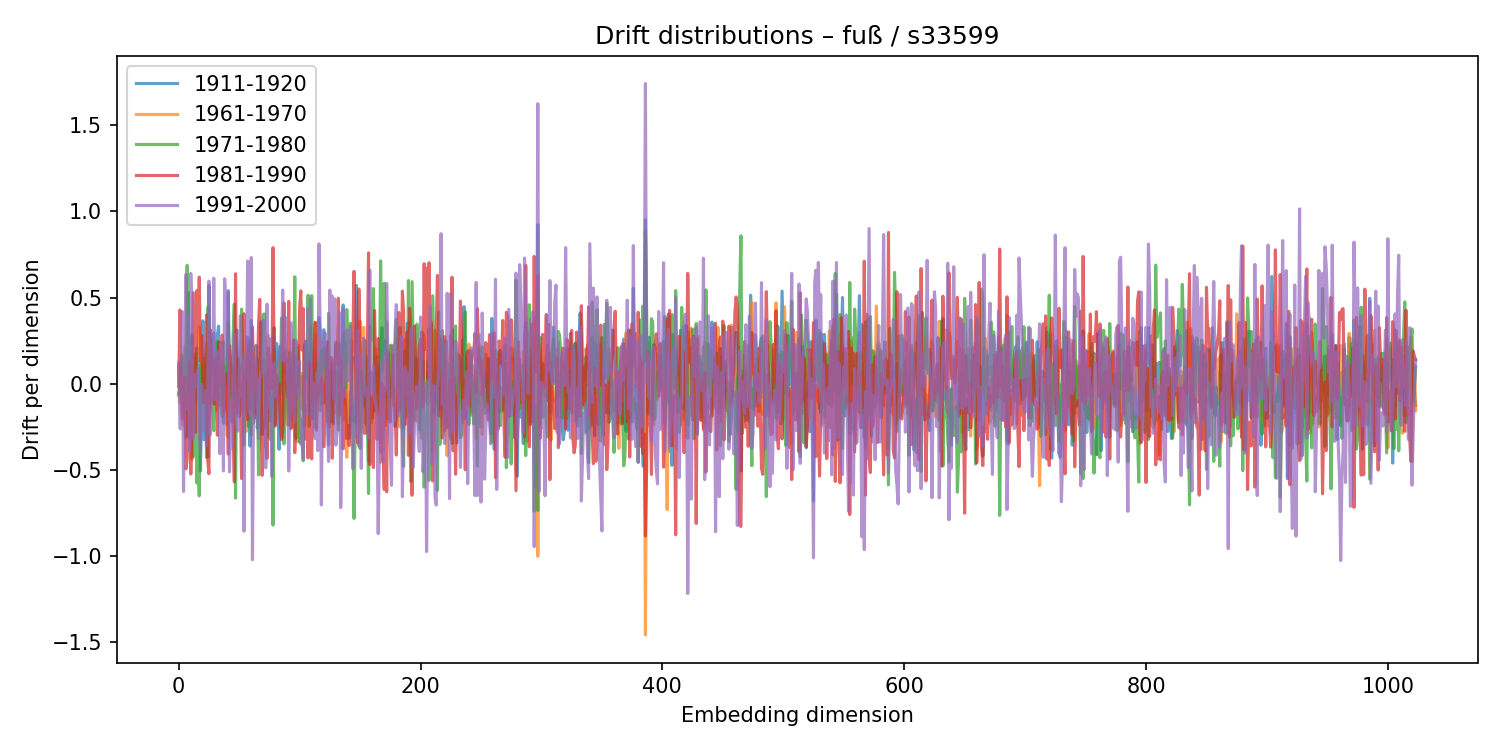

The file beside this chart, header and first rows:
1911-1920, 1961-1970, 1971-1980, 1981-1990, 1991-2000
-0.05139, 0.1042, -0.06568, -0.01625, 0.1235
-0.03159, -0.1087, -0.05301, 0.4289, -0.2598
-0.01581, 0.1279, 0.1094, -0.08019, -0.2609
-0.01151, -0.2409, 0.1682, -0.2015, 0.4193
-0.05406, -0.04337, 0.08179, 0.03898, -0.6242
-0.2292, 0.2194, -0.176, 0.03964, -0.07869
-0.3099, -0.02027, 0.2138, -0.4931, 0.6346
-0.2548, -0.06876, 0.6874, -0.4383, -0.1445
0.5287, -0.2369, -0.05159, -0.07316, 0.3926
-0.3145, -0.07052, 0.2382, 0.1277, -0.3893
0.103, -0.1727, 0.1741, -0.5232, 0.6399
0.2738, -0.4381, 0.2865, -0.1838, 0.3595
0.04462, 0.1148, -0.424, 0.5291, -0.3201
0.1019, 0.04801, -0.3094, 0.1392, 0.001941
-0.1026, 0.06978, 0.1741, -0.2815, 0.0546
0.2091, 0.1818, -0.575, 0.5402, -0.01326
0.04395, 0.1614, -0.3996, 0.3371, 0.08912
0.08161, 0.3297, -0.6495, 0.6192, -0.2714
-0.5045, 0.09726, 0.1111, 0.1291, -0.3958
-0.08127, 0.09435, -0.024, 0.2798, -0.002404
0.3652, -0.03037, -0.1083, -0.03973, -0.2709
-0.3236, 0.1418, 0.1472, -0.1118, -0.1239
0.1721, -0.09678, 0.1295, 0.05769, -0.03835
-0.1076, 0.2314, -0.4273, 0.3998, -0.3604
-0.4243, 0.08092, 0.4445, -0.4414, -0.08561
0.5711, -0.1589, 0.452, -0.5209, 0.5957
-0.1153, -0.1008, -0.04813, 0.3154, -0.2955
0.04503, -0.1073, -0.1401, 0.1956, -0.08626
0.2648, -0.07257, -0.1415, 0.1263, -0.09276
0.2958, -0.08277, -0.2722, -0.1181, 0.6129
-0.06207, -0.09868, -0.05871, 0.1288, -0.05
-0.0814, -0.04056, 0.1522, 0.1441, -0.0971
0.2822, -0.1569, 0.2467, -0.2982, 0.1898
0.3347, -0.1324, -0.09268, 0.2419, -0.06659
-0.1248, 0.04155, -0.04231, 0.2384, -0.4053
0.04734, -0.07108, -0.02231, -0.004806, 0.2342
0.03618, 0.1181, -0.1901, 0.283, 0.0401
-0.2279, 0.0999, 0.2429, -0.1706, -0.5049
0.0988, 0.02473, 0.05593, -0.142, 0.6098
-0.04074, -0.1119, -0.003186, 0.05213, 0.4623
-0.2383, -0.2981, 0.06693, 0.05692, 0.1369
0.5402, -0.31, 0.3559, -0.4069, 0.5263
-0.02295, -0.005007, 0.014, 0.2224, -0.5103
-0.1443, 0.1236, -0.05322, 0.1278, -0.2236
-0.2223, 0.04837, -0.08255, 0.1009, -0.3732
-0.1934, -0.1519, 0.2751, -0.2523, 0.1241
-0.0706, 0.01672, 0.4636, -0.568, 0.2904
0.1702, 0.1237, -0.6625, 0.6389, -0.1934
0.3122, 0.02778, 0.1383, -0.1704, -0.2426
0.02372, -0.02403, -0.01805, 0.1516, -0.2735
-0.1892, -0.0225, 0.06165, 0.09219, 0.02341
-0.001159, -0.06474, 0.07607, -0.06403, 0.3952
-0.05746, 0.1065, 0.4339, -0.549, -0.07066
-0.07573, -0.1608, 0.1643, -0.05712, 0.1428
-0.1161, 0.07936, -0.3535, 0.4066, -0.855
-0.003548, -0.1993, -0.08213, 0.1495, 0.1696
-0.158, -0.2747, 0.07133, -0.1382, 0.03513
0.2728, -0.01324, 0.1746, -0.2077, 0.7126
0.063, 0.1161, -0.2491, 0.2264, -0.1609
-0.3609, -0.1394, 0.2506, -0.1467, -0.1731
... 964 more rows
